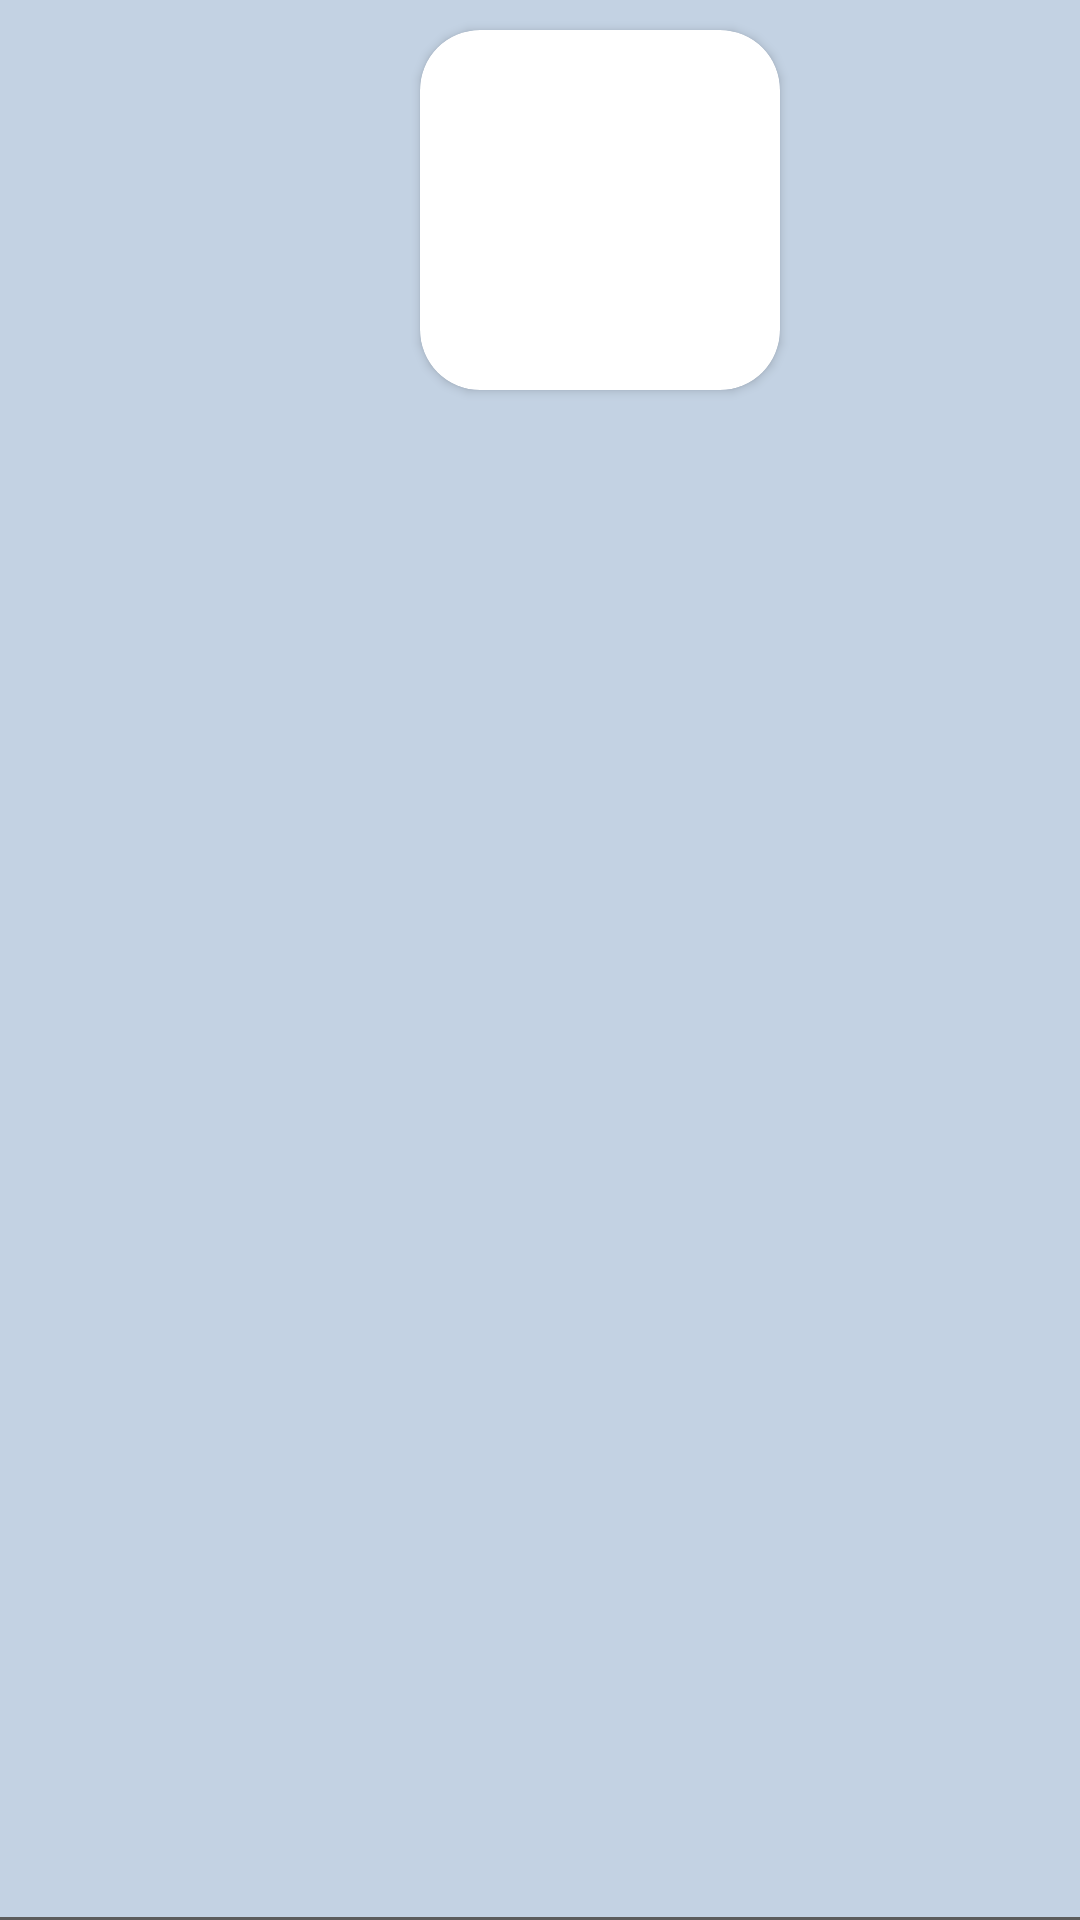

Reconstruct the res/layout file that produces this screen, plus the resources it refers to.
<!-- AndroidManifest.xml: application theme Theme.Ptoyecto_TFG -->
<!-- res/layout/imagenes_item.xml -->
<?xml version="1.0" encoding="utf-8"?>
<androidx.constraintlayout.widget.ConstraintLayout xmlns:android="http://schemas.android.com/apk/res/android"
    xmlns:app="http://schemas.android.com/apk/res-auto"
    xmlns:tools="http://schemas.android.com/tools"
    android:layout_width="match_parent"
    android:layout_height="wrap_content"
    style="@style/rv_backgrand">

    <androidx.cardview.widget.CardView
        android:id="@+id/cardView"
        android:layout_width="wrap_content"
        android:layout_height="wrap_content"
        android:layout_marginStart="140dp"
        android:layout_marginTop="10dp"
        android:layout_marginBottom="10dp"
        app:cardCornerRadius="20dp"
        app:layout_constraintBottom_toBottomOf="parent"
        app:layout_constraintEnd_toEndOf="parent"
        app:layout_constraintHorizontal_bias="0.0"
        app:layout_constraintStart_toStartOf="parent"
        app:layout_constraintTop_toTopOf="parent"
        app:layout_constraintVertical_bias="0.0">

        <ImageView
            android:id="@+id/imgItem"
            android:layout_width="120dp"
            android:layout_height="120dp"
            android:scaleType="centerCrop"
            tools:srcCompat="@tools:sample/avatars" />
    </androidx.cardview.widget.CardView>

    <View
        android:id="@+id/divider"
        android:layout_width="match_parent"
        android:layout_height="1dp"
        android:background="#5C5C5C"
        app:layout_constraintBottom_toBottomOf="parent"
        app:layout_constraintEnd_toEndOf="parent"
        app:layout_constraintHorizontal_bias="0.0"
        app:layout_constraintStart_toStartOf="parent"
        app:layout_constraintTop_toTopOf="parent"
        app:layout_constraintVertical_bias="1.0" />
</androidx.constraintlayout.widget.ConstraintLayout>
<!-- resources referenced by this layout -->
<resources>
  <style name="rv_backgrand" parent="Theme.Ptoyecto_TFG">
          <item name="android:background">@color/ultra_light_gray</item>
      </style>
  <style name="Theme.Ptoyecto_TFG" parent="Theme.MaterialComponents.DayNight.DarkActionBar">
          
          <item name="colorPrimary">@color/purple_500</item>
          <item name="colorPrimaryVariant">@color/purple_700</item>
          <item name="colorOnPrimary">@color/white</item>
          
          <item name="colorSecondary">@color/teal_200</item>
          <item name="colorSecondaryVariant">@color/teal_700</item>
          <item name="colorOnSecondary">@color/black</item>
          
          <item name="android:statusBarColor" tools:targetApi="l">?attr/colorPrimaryVariant</item>
          
      </style>
  <color name="ultra_light_gray">#c3d2e3</color>
  <color name="purple_500">#FF6200EE</color>
  <color name="purple_700">#FF3700B3</color>
  <color name="white">#FFFFFFFF</color>
  <color name="teal_200">#FF03DAC5</color>
  <color name="teal_700">#FF018786</color>
  <color name="black">#FF000000</color>
</resources>
